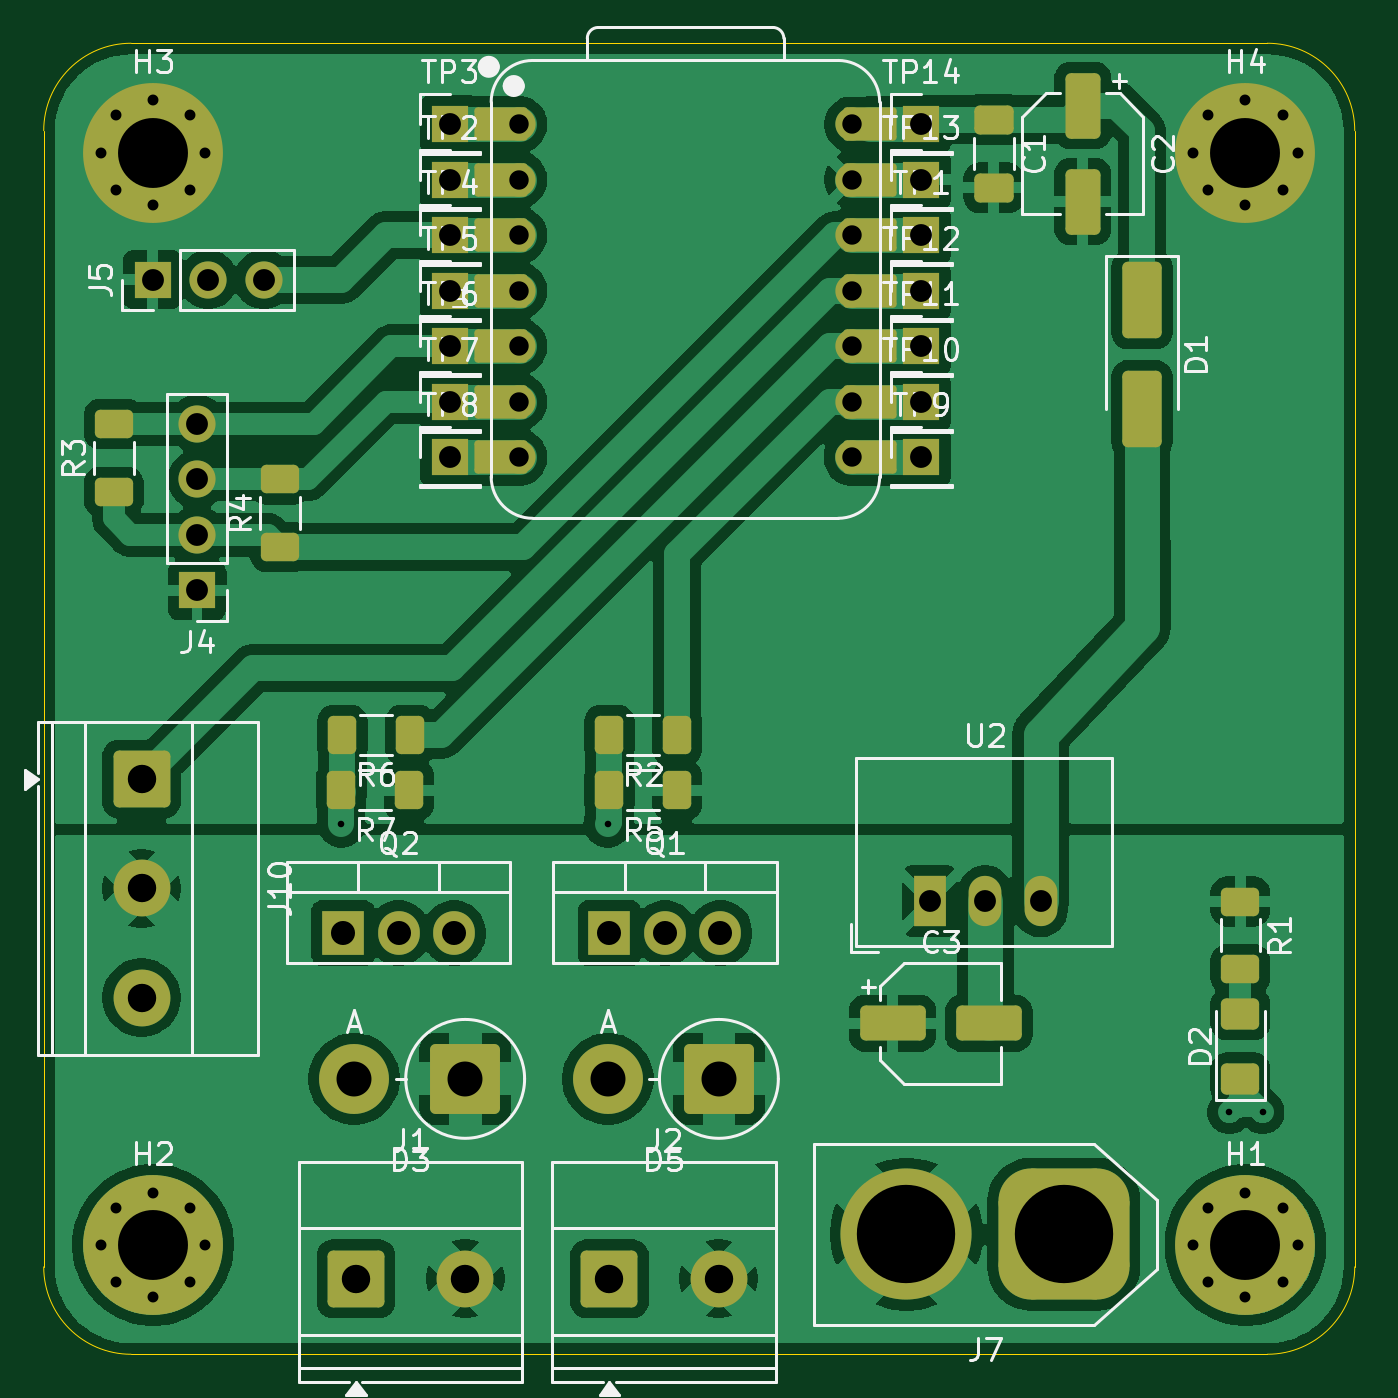
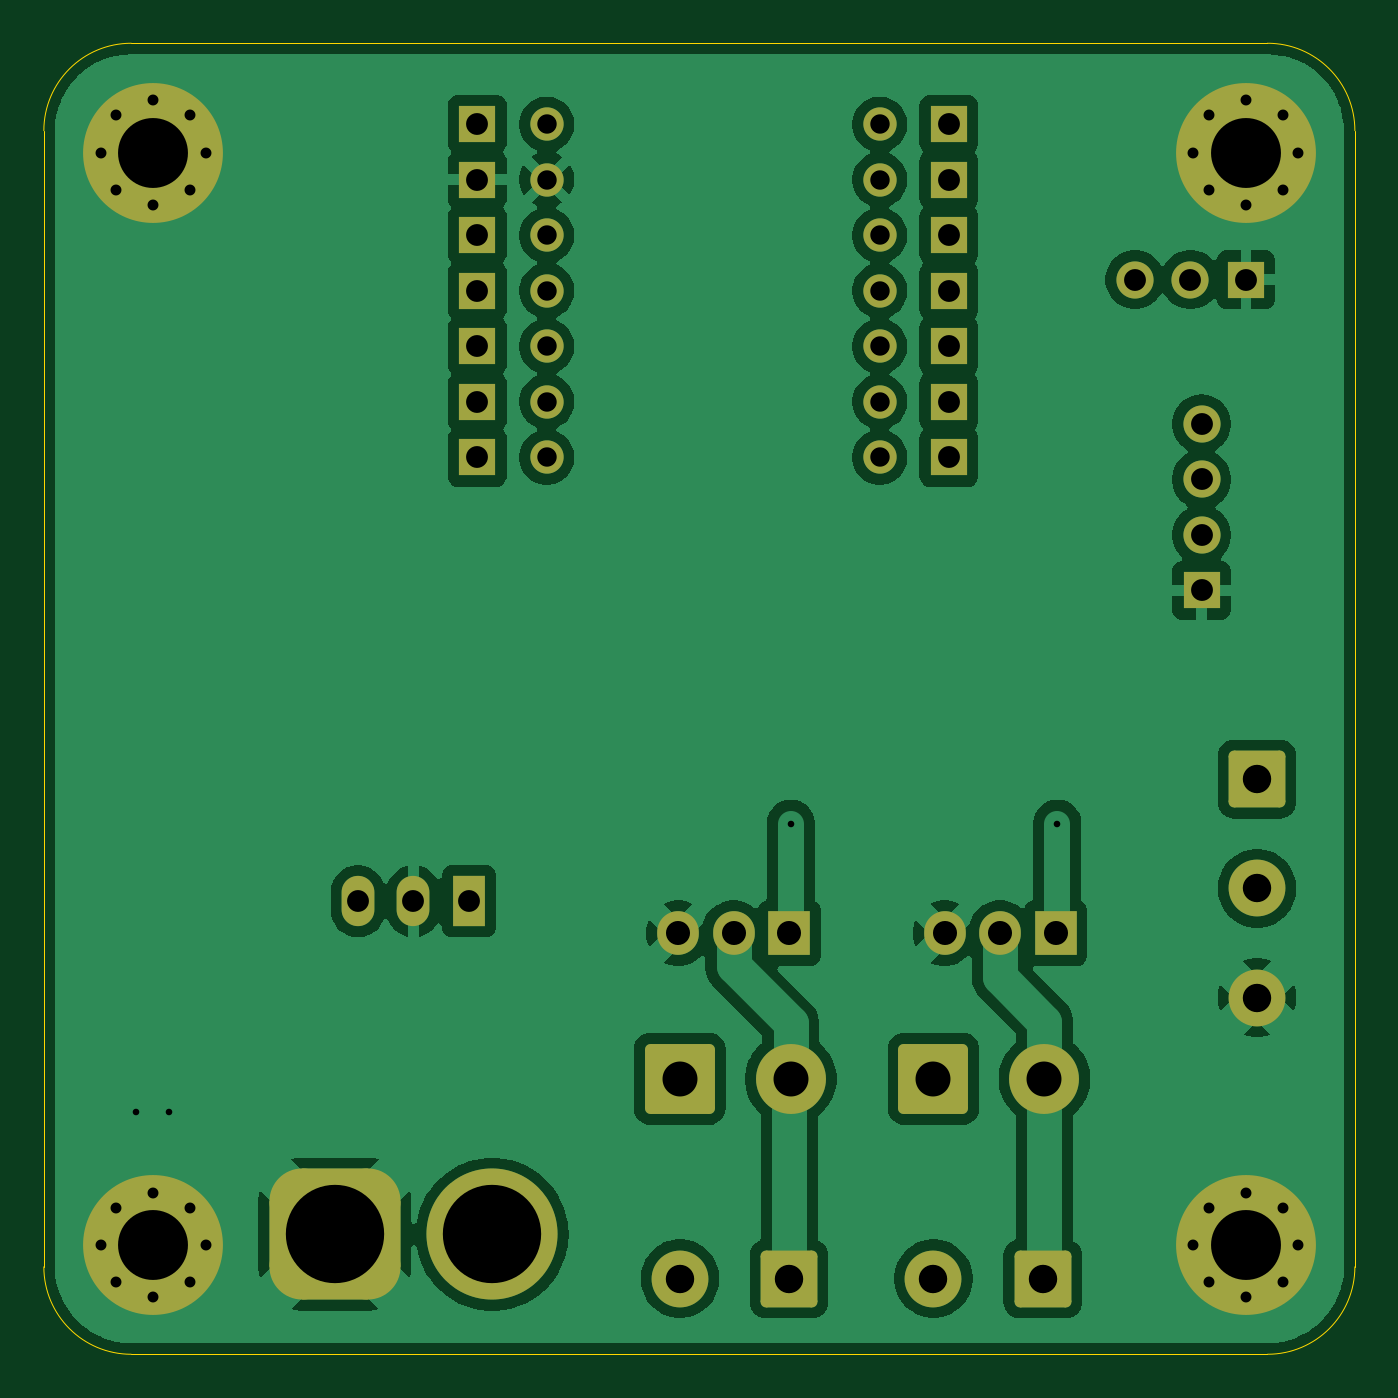
Circuit board: 11 layer files. Board 60.0 x 60.0 mm.
- bottom_copper: iBus-interpreter-B_Cu.gbr (87693 bytes)
- bottom_mask: iBus-interpreter-B_Mask.gbr (4852 bytes)
- paste: iBus-interpreter-B_Paste.gbr (499 bytes)
- bottom_silk: iBus-interpreter-B_Silkscreen.gbr (500 bytes)
- outline: iBus-interpreter-Edge_Cuts.gbr (1039 bytes)
- top_copper: iBus-interpreter-F_Cu.gbr (138364 bytes)
- top_mask: iBus-interpreter-F_Mask.gbr (7265 bytes)
- paste: iBus-interpreter-F_Paste.gbr (2762 bytes)
- top_silk: iBus-interpreter-F_Silkscreen.gbr (58848 bytes)
- drill: iBus-interpreter-NPTH.drl (309 bytes)
- drill: iBus-interpreter-PTH.drl (2431 bytes)

=== bottom_copper: iBus-interpreter-B_Cu.gbr (87693 bytes, source omitted) ===
=== bottom_mask: iBus-interpreter-B_Mask.gbr ===
%TF.GenerationSoftware,KiCad,Pcbnew,9.0.8-9.0.8~ubuntu24.04.1*%
%TF.CreationDate,2026-04-12T21:14:41+02:00*%
%TF.ProjectId,iBus-interpreter,69427573-2d69-46e7-9465-727072657465,rev?*%
%TF.SameCoordinates,Original*%
%TF.FileFunction,Soldermask,Bot*%
%TF.FilePolarity,Negative*%
%FSLAX46Y46*%
G04 Gerber Fmt 4.6, Leading zero omitted, Abs format (unit mm)*
G04 Created by KiCad (PCBNEW 9.0.8-9.0.8~ubuntu24.04.1) date 2026-04-12 21:14:41*
%MOMM*%
%LPD*%
G01*
G04 APERTURE LIST*
G04 Aperture macros list*
%AMRoundRect*
0 Rectangle with rounded corners*
0 $1 Rounding radius*
0 $2 $3 $4 $5 $6 $7 $8 $9 X,Y pos of 4 corners*
0 Add a 4 corners polygon primitive as box body*
4,1,4,$2,$3,$4,$5,$6,$7,$8,$9,$2,$3,0*
0 Add four circle primitives for the rounded corners*
1,1,$1+$1,$2,$3*
1,1,$1+$1,$4,$5*
1,1,$1+$1,$6,$7*
1,1,$1+$1,$8,$9*
0 Add four rect primitives between the rounded corners*
20,1,$1+$1,$2,$3,$4,$5,0*
20,1,$1+$1,$4,$5,$6,$7,0*
20,1,$1+$1,$6,$7,$8,$9,0*
20,1,$1+$1,$8,$9,$2,$3,0*%
G04 Aperture macros list end*
%ADD10C,0.800000*%
%ADD11C,6.400000*%
%ADD12R,1.905000X2.000000*%
%ADD13O,1.905000X2.000000*%
%ADD14R,1.700000X1.700000*%
%ADD15RoundRect,0.250000X-1.050000X-1.050000X1.050000X-1.050000X1.050000X1.050000X-1.050000X1.050000X0*%
%ADD16C,2.600000*%
%ADD17C,1.700000*%
%ADD18R,1.500000X2.300000*%
%ADD19O,1.500000X2.300000*%
%ADD20RoundRect,0.250000X-1.050000X1.050000X-1.050000X-1.050000X1.050000X-1.050000X1.050000X1.050000X0*%
%ADD21C,1.524000*%
%ADD22RoundRect,0.250000X1.350000X1.350000X-1.350000X1.350000X-1.350000X-1.350000X1.350000X-1.350000X0*%
%ADD23C,3.200000*%
%ADD24RoundRect,1.500000X1.500000X1.500000X-1.500000X1.500000X-1.500000X-1.500000X1.500000X-1.500000X0*%
%ADD25C,6.000000*%
G04 APERTURE END LIST*
D10*
%TO.C,H3*%
X123600000Y-78000000D03*
X124302944Y-76302944D03*
X124302944Y-79697056D03*
X126000000Y-75600000D03*
D11*
X126000000Y-78000000D03*
D10*
X126000000Y-80400000D03*
X127697056Y-76302944D03*
X127697056Y-79697056D03*
X128400000Y-78000000D03*
%TD*%
D12*
%TO.C,Q1*%
X146892000Y-113726000D03*
D13*
X149432000Y-113726000D03*
X151972000Y-113726000D03*
%TD*%
D14*
%TO.C,TP4*%
X139578000Y-81788000D03*
%TD*%
%TO.C,TP8*%
X139578000Y-91948000D03*
%TD*%
D10*
%TO.C,H1*%
X173600000Y-128000000D03*
X174302944Y-126302944D03*
X174302944Y-129697056D03*
X176000000Y-125600000D03*
D11*
X176000000Y-128000000D03*
D10*
X176000000Y-130400000D03*
X177697056Y-126302944D03*
X177697056Y-129697056D03*
X178400000Y-128000000D03*
%TD*%
D12*
%TO.C,Q2*%
X134700000Y-113726000D03*
D13*
X137240000Y-113726000D03*
X139780000Y-113726000D03*
%TD*%
D14*
%TO.C,TP5*%
X139578000Y-84328000D03*
%TD*%
%TO.C,TP1*%
X161168000Y-81788000D03*
%TD*%
D15*
%TO.C,J2*%
X146892000Y-129540000D03*
D16*
X151892000Y-129540000D03*
%TD*%
D10*
%TO.C,H4*%
X173600000Y-78000000D03*
X174302944Y-76302944D03*
X174302944Y-79697056D03*
X176000000Y-75600000D03*
D11*
X176000000Y-78000000D03*
D10*
X176000000Y-80400000D03*
X177697056Y-76302944D03*
X177697056Y-79697056D03*
X178400000Y-78000000D03*
%TD*%
D14*
%TO.C,J5*%
X125984000Y-83820000D03*
D17*
X128524000Y-83820000D03*
X131064000Y-83820000D03*
%TD*%
D18*
%TO.C,U2*%
X161544000Y-112268000D03*
D19*
X164084000Y-112268000D03*
X166624000Y-112268000D03*
%TD*%
D14*
%TO.C,TP7*%
X139578000Y-89408000D03*
%TD*%
D20*
%TO.C,J10*%
X125476000Y-106680000D03*
D16*
X125476000Y-111680000D03*
X125476000Y-116680000D03*
%TD*%
D14*
%TO.C,TP10*%
X161168000Y-89408000D03*
%TD*%
%TO.C,TP9*%
X161168000Y-91948000D03*
%TD*%
%TO.C,TP14*%
X161168000Y-76708000D03*
%TD*%
D21*
%TO.C,U1*%
X142748000Y-76708000D03*
X142748000Y-79248000D03*
X142748000Y-81788000D03*
X142748000Y-84328000D03*
X142748000Y-86868000D03*
X142748000Y-89408000D03*
X142748000Y-91948000D03*
X157988000Y-91948000D03*
X157988000Y-89408000D03*
X157988000Y-86868000D03*
X157988000Y-84328000D03*
X157988000Y-81788000D03*
X157988000Y-79248000D03*
X157988000Y-76708000D03*
%TD*%
D14*
%TO.C,TP2*%
X139578000Y-79248000D03*
%TD*%
D22*
%TO.C,D3*%
X140288000Y-120396000D03*
D23*
X135208000Y-120396000D03*
%TD*%
D22*
%TO.C,D5*%
X151900000Y-120396000D03*
D23*
X146820000Y-120396000D03*
%TD*%
D14*
%TO.C,TP12*%
X161168000Y-84328000D03*
%TD*%
D10*
%TO.C,H2*%
X123600000Y-128000000D03*
X124302944Y-126302944D03*
X124302944Y-129697056D03*
X126000000Y-125600000D03*
D11*
X126000000Y-128000000D03*
D10*
X126000000Y-130400000D03*
X127697056Y-126302944D03*
X127697056Y-129697056D03*
X128400000Y-128000000D03*
%TD*%
D14*
%TO.C,J4*%
X128016000Y-98044000D03*
D17*
X128016000Y-95504000D03*
X128016000Y-92964000D03*
X128016000Y-90424000D03*
%TD*%
D14*
%TO.C,TP3*%
X139578000Y-76708000D03*
%TD*%
%TO.C,TP11*%
X161168000Y-86868000D03*
%TD*%
%TO.C,TP6*%
X139578000Y-86868000D03*
%TD*%
D15*
%TO.C,J1*%
X135288000Y-129540000D03*
D16*
X140288000Y-129540000D03*
%TD*%
D24*
%TO.C,J7*%
X167684000Y-127508000D03*
D25*
X160484000Y-127508000D03*
%TD*%
D14*
%TO.C,TP13*%
X161168000Y-79248000D03*
%TD*%
M02*

=== paste: iBus-interpreter-B_Paste.gbr ===
%TF.GenerationSoftware,KiCad,Pcbnew,9.0.8-9.0.8~ubuntu24.04.1*%
%TF.CreationDate,2026-04-12T21:14:41+02:00*%
%TF.ProjectId,iBus-interpreter,69427573-2d69-46e7-9465-727072657465,rev?*%
%TF.SameCoordinates,Original*%
%TF.FileFunction,Paste,Bot*%
%TF.FilePolarity,Positive*%
%FSLAX46Y46*%
G04 Gerber Fmt 4.6, Leading zero omitted, Abs format (unit mm)*
G04 Created by KiCad (PCBNEW 9.0.8-9.0.8~ubuntu24.04.1) date 2026-04-12 21:14:41*
%MOMM*%
%LPD*%
G01*
G04 APERTURE LIST*
G04 APERTURE END LIST*
M02*

=== bottom_silk: iBus-interpreter-B_Silkscreen.gbr ===
%TF.GenerationSoftware,KiCad,Pcbnew,9.0.8-9.0.8~ubuntu24.04.1*%
%TF.CreationDate,2026-04-12T21:14:41+02:00*%
%TF.ProjectId,iBus-interpreter,69427573-2d69-46e7-9465-727072657465,rev?*%
%TF.SameCoordinates,Original*%
%TF.FileFunction,Legend,Bot*%
%TF.FilePolarity,Positive*%
%FSLAX46Y46*%
G04 Gerber Fmt 4.6, Leading zero omitted, Abs format (unit mm)*
G04 Created by KiCad (PCBNEW 9.0.8-9.0.8~ubuntu24.04.1) date 2026-04-12 21:14:41*
%MOMM*%
%LPD*%
G01*
G04 APERTURE LIST*
G04 APERTURE END LIST*
M02*

=== outline: iBus-interpreter-Edge_Cuts.gbr ===
%TF.GenerationSoftware,KiCad,Pcbnew,9.0.8-9.0.8~ubuntu24.04.1*%
%TF.CreationDate,2026-04-12T21:14:41+02:00*%
%TF.ProjectId,iBus-interpreter,69427573-2d69-46e7-9465-727072657465,rev?*%
%TF.SameCoordinates,Original*%
%TF.FileFunction,Profile,NP*%
%FSLAX46Y46*%
G04 Gerber Fmt 4.6, Leading zero omitted, Abs format (unit mm)*
G04 Created by KiCad (PCBNEW 9.0.8-9.0.8~ubuntu24.04.1) date 2026-04-12 21:14:41*
%MOMM*%
%LPD*%
G01*
G04 APERTURE LIST*
%TA.AperFunction,Profile*%
%ADD10C,0.050000*%
%TD*%
G04 APERTURE END LIST*
D10*
X125000000Y-133000000D02*
G75*
G02*
X121000000Y-129000000I0J4000000D01*
G01*
X125000000Y-73000000D02*
X177000000Y-73000000D01*
X121000000Y-77000000D02*
G75*
G02*
X125000000Y-73000000I4000000J0D01*
G01*
X181000000Y-129000000D02*
G75*
G02*
X177000000Y-133000000I-4000000J0D01*
G01*
X177000000Y-133000000D02*
X125000000Y-133000000D01*
X121000000Y-129000000D02*
X121000000Y-77000000D01*
X177000000Y-73000000D02*
G75*
G02*
X181000000Y-77000000I0J-4000000D01*
G01*
X181000000Y-77000000D02*
X181000000Y-129000000D01*
M02*

=== top_copper: iBus-interpreter-F_Cu.gbr (138364 bytes, source omitted) ===
=== top_mask: iBus-interpreter-F_Mask.gbr (7265 bytes, source omitted) ===
=== paste: iBus-interpreter-F_Paste.gbr (2762 bytes, source withheld) ===
=== top_silk: iBus-interpreter-F_Silkscreen.gbr (58848 bytes, source omitted) ===
=== drill: iBus-interpreter-NPTH.drl ===
M48
; DRILL file {KiCad 9.0.8-9.0.8~ubuntu24.04.1} date 2026-04-12T21:14:33+0200
; FORMAT={-:-/ absolute / metric / decimal}
; #@! TF.CreationDate,2026-04-12T21:14:33+02:00
; #@! TF.GenerationSoftware,Kicad,Pcbnew,9.0.8-9.0.8~ubuntu24.04.1
; #@! TF.FileFunction,NonPlated,1,2,NPTH
FMAT,2
METRIC
%
G90
G05
M30

=== drill: iBus-interpreter-PTH.drl ===
M48
; DRILL file {KiCad 9.0.8-9.0.8~ubuntu24.04.1} date 2026-04-12T21:14:33+0200
; FORMAT={-:-/ absolute / metric / decimal}
; #@! TF.CreationDate,2026-04-12T21:14:33+02:00
; #@! TF.GenerationSoftware,Kicad,Pcbnew,9.0.8-9.0.8~ubuntu24.04.1
; #@! TF.FileFunction,Plated,1,2,PTH
FMAT,2
METRIC
; #@! TA.AperFunction,Plated,PTH,ViaDrill
T1C0.300
; #@! TA.AperFunction,Plated,PTH,ComponentDrill
T2C0.500
; #@! TA.AperFunction,Plated,PTH,ComponentDrill
T3C0.889
; #@! TA.AperFunction,Plated,PTH,ComponentDrill
T4C1.000
; #@! TA.AperFunction,Plated,PTH,ComponentDrill
T5C1.100
; #@! TA.AperFunction,Plated,PTH,ComponentDrill
T6C1.300
; #@! TA.AperFunction,Plated,PTH,ComponentDrill
T7C1.600
; #@! TA.AperFunction,Plated,PTH,ComponentDrill
T8C3.200
; #@! TA.AperFunction,Plated,PTH,ComponentDrill
T9C4.500
%
G90
G05
T1
X134.62Y-108.712
X146.812Y-108.712
X175.26Y-121.92
X176.784Y-121.92
T2
X123.6Y-78.0
X123.6Y-128.0
X124.303Y-76.303
X124.303Y-79.697
X124.303Y-126.303
X124.303Y-129.697
X126.0Y-75.6
X126.0Y-80.4
X126.0Y-125.6
X126.0Y-130.4
X127.697Y-76.303
X127.697Y-79.697
X127.697Y-126.303
X127.697Y-129.697
X128.4Y-78.0
X128.4Y-128.0
X173.6Y-78.0
X173.6Y-128.0
X174.303Y-76.303
X174.303Y-79.697
X174.303Y-126.303
X174.303Y-129.697
X176.0Y-75.6
X176.0Y-80.4
X176.0Y-125.6
X176.0Y-130.4
X177.697Y-76.303
X177.697Y-79.697
X177.697Y-126.303
X177.697Y-129.697
X178.4Y-78.0
X178.4Y-128.0
T3
X142.748Y-76.708
X142.748Y-79.248
X142.748Y-81.788
X142.748Y-84.328
X142.748Y-86.868
X142.748Y-89.408
X142.748Y-91.948
X157.988Y-76.708
X157.988Y-79.248
X157.988Y-81.788
X157.988Y-84.328
X157.988Y-86.868
X157.988Y-89.408
X157.988Y-91.948
T4
X125.984Y-83.82
X128.016Y-90.424
X128.016Y-92.964
X128.016Y-95.504
X128.016Y-98.044
X128.524Y-83.82
X131.064Y-83.82
X139.578Y-76.708
X139.578Y-79.248
X139.578Y-81.788
X139.578Y-84.328
X139.578Y-86.868
X139.578Y-89.408
X139.578Y-91.948
X161.168Y-76.708
X161.168Y-79.248
X161.168Y-81.788
X161.168Y-84.328
X161.168Y-86.868
X161.168Y-89.408
X161.168Y-91.948
X161.544Y-112.268
X164.084Y-112.268
X166.624Y-112.268
T5
X134.7Y-113.726
X137.24Y-113.726
X139.78Y-113.726
X146.892Y-113.726
X149.432Y-113.726
X151.972Y-113.726
T6
X125.476Y-106.68
X125.476Y-111.68
X125.476Y-116.68
X135.288Y-129.54
X140.288Y-129.54
X146.892Y-129.54
X151.892Y-129.54
T7
X135.208Y-120.396
X140.288Y-120.396
X146.82Y-120.396
X151.9Y-120.396
T8
X126.0Y-78.0
X126.0Y-128.0
X176.0Y-78.0
X176.0Y-128.0
T9
X160.484Y-127.508
X167.684Y-127.508
M30
